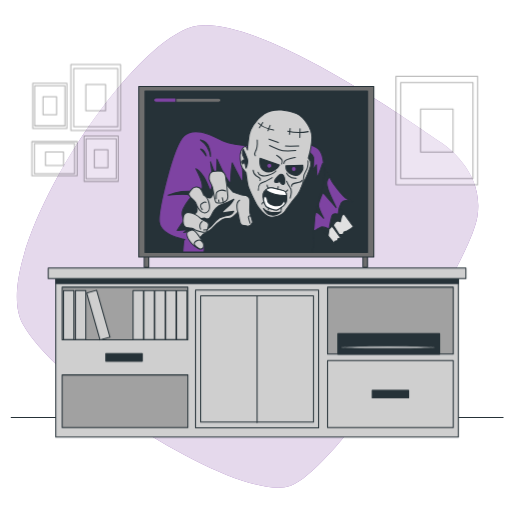
t = 0.00 s
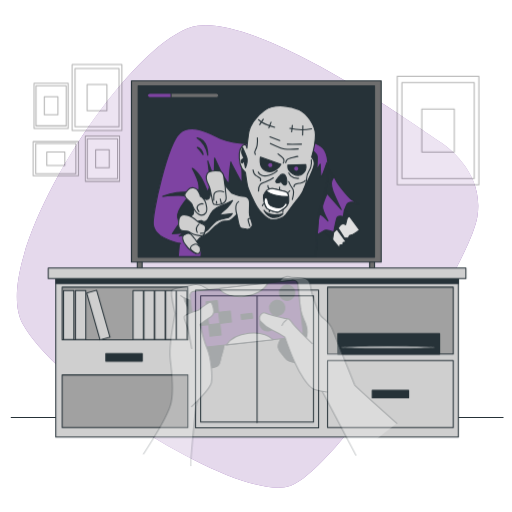
t = 0.26 s
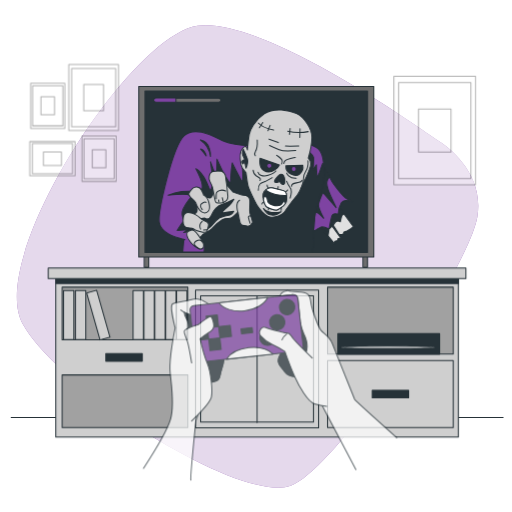
t = 0.49 s
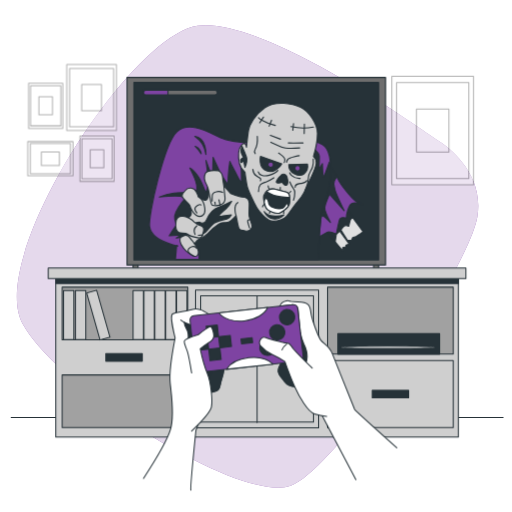
t = 0.75 s
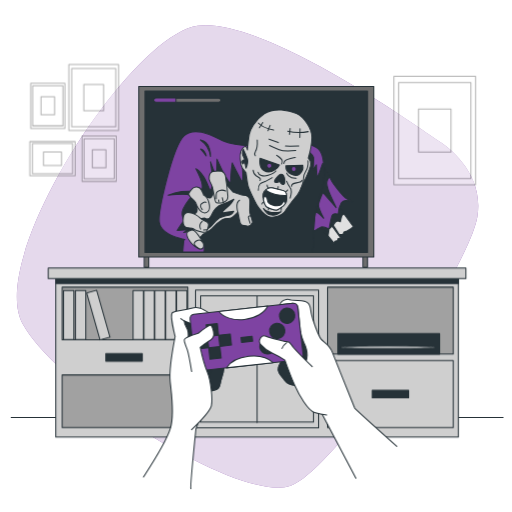
t = 1.01 s
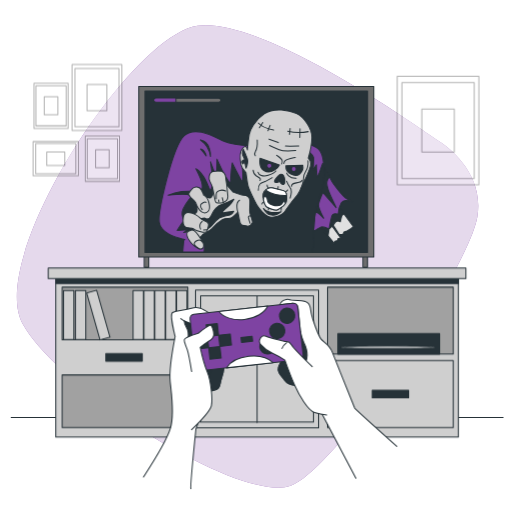
t = 1.24 s

The animated SVG that drew these frames (rendered in a browser with its animation timeline set to each time). Animation: 3 CSS @keyframes rules; one cycle of 1.50 s, repeats indefinitely.

<svg class="animated" id="freepik_stories-horror-video-game" xmlns="http://www.w3.org/2000/svg" viewBox="0 0 500 500" version="1.1" xmlns:xlink="http://www.w3.org/1999/xlink" xmlns:svgjs="http://svgjs.com/svgjs"><style>svg#freepik_stories-horror-video-game:not(.animated) .animable {opacity: 0;}svg#freepik_stories-horror-video-game.animated #freepik--Pictures--inject-193 {animation: 1.5s Infinite  linear shake;animation-delay: 0s;}svg#freepik_stories-horror-video-game.animated #freepik--Device--inject-193 {animation: 1.5s Infinite  linear heartbeat;animation-delay: 0s;}svg#freepik_stories-horror-video-game.animated #freepik--Hands--inject-193 {animation: 1s 1 forwards cubic-bezier(.36,-0.01,.5,1.38) slideDown;animation-delay: 0s;}            @keyframes shake {                10%, 90% {                    transform: translate3d(-1px, 0, 0);                  }                  20%, 80% {                    transform: translate3d(2px, 0, 0);                  }                  30%, 50%, 70% {                    transform: translate3d(-4px, 0, 0);                  }                  40%, 60% {                    transform: translate3d(4px, 0, 0);                  }            }                    @keyframes heartbeat {                0% {                    transform: scale(1);                }                10% {                    transform: scale(1.1);                }                30% {                    transform: scale(1);                }                40% {                    transform: scale(1);                }                50% {                    transform: scale(1.1);                }                60% {                    transform: scale(1);                }                100% {                    transform: scale(1);                }            }                    @keyframes slideDown {                0% {                    opacity: 0;                    transform: translateY(-30px);                }                100% {                    opacity: 1;                    transform: translateY(0);                }            }        </style><g id="freepik--background-simple--inject-193" class="animable" style="transform-origin: 241.766px 250.451px;"><path d="M429.55,138.49q-4.23-2.81-8.38-5.73c-29.85-21-169.48-116.38-228.35-107.63C126.72,35-13.52,252,22.21,316.32s214.37,176,261.71,158.1S458.1,260.05,466.14,211.82C473,170.63,439.49,145.08,429.55,138.49Z" style="fill: #7E43A2; transform-origin: 241.766px 250.451px;" id="ely4o14vgeh1" class="animable"></path><g id="el8kn5h8wont"><path d="M429.55,138.49q-4.23-2.81-8.38-5.73c-29.85-21-169.48-116.38-228.35-107.63C126.72,35-13.52,252,22.21,316.32s214.37,176,261.71,158.1S458.1,260.05,466.14,211.82C473,170.63,439.49,145.08,429.55,138.49Z" style="fill: rgb(255, 255, 255); opacity: 0.8; transform-origin: 241.766px 250.451px;" class="animable" id="el86cw2k095du"></path></g></g><g id="freepik--Floor--inject-193" class="animable" style="transform-origin: 251.135px 407.76px;"><line x1="491.34" y1="407.76" x2="10.93" y2="407.76" style="fill: none; stroke: rgb(38, 50, 56); stroke-linecap: round; stroke-linejoin: round; transform-origin: 251.135px 407.76px;" id="elmdjwyos10as" class="animable"></line></g><g id="freepik--Pictures--inject-193" class="animable animator-active" style="transform-origin: 248.755px 121.71px;"><g id="el0z4xw1l5kboa"><g style="opacity: 0.3; transform-origin: 426.55px 127.46px;" class="animable" id="elsq4dhxu641q"><rect x="386.67" y="74.58" width="79.76" height="105.76" style="fill: rgb(255, 255, 255); stroke: rgb(0, 0, 0); stroke-linecap: round; stroke-linejoin: round; transform-origin: 426.55px 127.46px;" id="elsynry9xaes" class="animable"></rect><rect x="391.26" y="80.66" width="70.59" height="93.61" style="fill: rgb(255, 255, 255); stroke: rgb(0, 0, 0); stroke-linecap: round; stroke-linejoin: round; transform-origin: 426.555px 127.465px;" id="ellqt9q24dt5q" class="animable"></rect><rect x="410.68" y="106.42" width="31.73" height="42.08" style="fill: rgb(255, 255, 255); stroke: rgb(0, 0, 0); stroke-linecap: round; stroke-linejoin: round; transform-origin: 426.545px 127.46px;" id="eln5p8fnpprvg" class="animable"></rect></g></g><g id="el2zplvmk920o"><g style="opacity: 0.3; transform-origin: 74.415px 120.1px;" class="animable" id="elkbj1djmuo5"><rect x="31.94" y="81.21" width="33.38" height="44.26" style="fill: rgb(255, 255, 255); stroke: rgb(0, 0, 0); stroke-linecap: round; stroke-linejoin: round; transform-origin: 48.63px 103.34px;" id="elz85ay21s84n" class="animable"></rect><rect x="33.86" y="83.75" width="29.54" height="39.17" style="fill: rgb(255, 255, 255); stroke: rgb(0, 0, 0); stroke-linecap: round; stroke-linejoin: round; transform-origin: 48.63px 103.335px;" id="el2kgfjlblqwk" class="animable"></rect><rect x="41.99" y="94.54" width="13.28" height="17.61" style="fill: rgb(255, 255, 255); stroke: rgb(0, 0, 0); stroke-linecap: round; stroke-linejoin: round; transform-origin: 48.63px 103.345px;" id="el5qy9uwfwv8h" class="animable"></rect><rect x="82.08" y="132.86" width="33.38" height="44.26" style="fill: rgb(255, 255, 255); stroke: rgb(0, 0, 0); stroke-linecap: round; stroke-linejoin: round; transform-origin: 98.77px 154.99px;" id="eljvyxhx10dpe" class="animable"></rect><rect x="83.99" y="135.41" width="29.54" height="39.17" style="fill: rgb(255, 255, 255); stroke: rgb(0, 0, 0); stroke-linecap: round; stroke-linejoin: round; transform-origin: 98.76px 154.995px;" id="el9gzier7mhe" class="animable"></rect><rect x="92.12" y="146.19" width="13.28" height="17.61" style="fill: rgb(255, 255, 255); stroke: rgb(0, 0, 0); stroke-linecap: round; stroke-linejoin: round; transform-origin: 98.76px 154.995px;" id="elixcc70fj0w9" class="animable"></rect><g id="el8vdimwiphun"><rect x="36.52" y="132.86" width="33.38" height="44.26" style="fill: rgb(255, 255, 255); stroke: rgb(0, 0, 0); stroke-linecap: round; stroke-linejoin: round; transform-origin: 53.21px 154.99px; transform: rotate(-90deg);" class="animable" id="elf82i602oo"></rect></g><g id="elz0afup9c6yk"><rect x="38.44" y="135.41" width="29.54" height="39.17" style="fill: rgb(255, 255, 255); stroke: rgb(0, 0, 0); stroke-linecap: round; stroke-linejoin: round; transform-origin: 53.21px 154.995px; transform: rotate(-90deg);" class="animable" id="elgh34fsrqj6i"></rect></g><g id="eluvfmu53p0j"><rect x="46.57" y="146.19" width="13.28" height="17.61" style="fill: rgb(255, 255, 255); stroke: rgb(0, 0, 0); stroke-linecap: round; stroke-linejoin: round; transform-origin: 53.21px 154.995px; transform: rotate(-90deg);" class="animable" id="elt1gjcgu4dsk"></rect></g><rect x="69.16" y="63.08" width="48.59" height="64.44" style="fill: rgb(255, 255, 255); stroke: rgb(0, 0, 0); stroke-linecap: round; stroke-linejoin: round; transform-origin: 93.455px 95.3px;" id="el3nukdem5fbw" class="animable"></rect><rect x="71.96" y="66.79" width="43.01" height="57.03" style="fill: rgb(255, 255, 255); stroke: rgb(0, 0, 0); stroke-linecap: round; stroke-linejoin: round; transform-origin: 93.465px 95.305px;" id="elnyik1ppy8bm" class="animable"></rect><rect x="83.79" y="82.48" width="19.33" height="25.64" style="fill: rgb(255, 255, 255); stroke: rgb(0, 0, 0); stroke-linecap: round; stroke-linejoin: round; transform-origin: 93.455px 95.3px;" id="elbt1shgqgssv" class="animable"></rect></g></g></g><g id="freepik--Device--inject-193" class="animable" style="transform-origin: 250.275px 172.775px;"><rect x="140.82" y="249.73" width="4.47" height="11.37" style="fill: rgb(110, 110, 110); stroke: rgb(38, 50, 56); stroke-linecap: round; stroke-linejoin: round; transform-origin: 143.055px 255.415px;" id="elbjkb6c9fslp" class="animable"></rect><rect x="354.44" y="249.73" width="4.47" height="11.37" style="fill: rgb(110, 110, 110); stroke: rgb(38, 50, 56); stroke-linecap: round; stroke-linejoin: round; transform-origin: 356.675px 255.415px;" id="el7h3ozv12sgv" class="animable"></rect><rect x="135.5" y="84.45" width="229.55" height="166.48" style="fill: rgb(110, 110, 110); stroke: rgb(38, 50, 56); stroke-linecap: round; stroke-linejoin: round; transform-origin: 250.275px 167.69px;" id="elbfj9e7x2m59" class="animable"></rect><rect x="141.64" y="88.91" width="217.27" height="157.57" style="fill: rgb(38, 50, 56); stroke: rgb(38, 50, 56); stroke-linecap: round; stroke-linejoin: round; transform-origin: 250.275px 167.695px;" id="elibthuu1jf9" class="animable"></rect><polygon points="313.2 221.83 326.86 238.22 327.07 235.49 329.8 234.86 330.01 233.18 332.74 232.33 320.34 215.31 313.2 221.83" style="fill: rgb(224, 224, 224); stroke: rgb(38, 50, 56); stroke-linecap: round; stroke-linejoin: round; transform-origin: 322.97px 226.765px;" id="elej0lukwmbgg" class="animable"></polygon><path d="M320.34,215.31l-7.14,6.52,7.12,8.55,1.07-6.87a38.52,38.52,0,0,0,3-2.7Z" style="fill: rgb(38, 50, 56); stroke: rgb(38, 50, 56); stroke-linecap: round; stroke-linejoin: round; transform-origin: 318.795px 222.845px;" id="elff4c54aaqdt" class="animable"></path><path d="M330.43,201.44l14.71,20-2.52,1.89s-2.95,1.89-3.79,2.31a27.33,27.33,0,0,1-2.94,1L334.84,229h-3.57L319.71,210.9s0-1.89,2.31-4.41S330.43,201.44,330.43,201.44Z" style="fill: rgb(224, 224, 224); stroke: rgb(38, 50, 56); stroke-linecap: round; stroke-linejoin: round; transform-origin: 332.425px 215.22px;" id="el1oxnh47s0zvh" class="animable"></path><path d="M330.43,201.44s-6.1,2.53-8.41,5.05-2.31,4.41-2.31,4.41l5.65,8.83a20.17,20.17,0,0,0,1.64-2.1c2-3,5.31-1,5.31-1l1.32-5.31A3.71,3.71,0,0,1,336,209Z" style="fill: rgb(38, 50, 56); stroke: rgb(38, 50, 56); stroke-linecap: round; stroke-linejoin: round; transform-origin: 327.855px 210.585px;" id="el1womhclfnks" class="animable"></path><path d="M314.25,161.73s6.3,8,8.82,13.45,12.19,16.39,14.5,18.28a40.62,40.62,0,0,0,6.94,4s-8.41-4-11.14.63-3.15,11.35-3.15,11.35-5.05-2.1-6.1,1.47-2.73,12.61-2.73,12.61-6.3-2.73-8.19-1.68-6.94,4-6.94,4l-1.89,2.52s-.63-8.61,0-13.24,1.47-14.29,3.78-24.58S314.25,161.73,314.25,161.73Z" style="fill: #7E43A2; stroke: rgb(38, 50, 56); stroke-linecap: round; stroke-linejoin: round; transform-origin: 324.3px 195.045px;" id="el3khvuhm7pdl" class="animable"></path><path d="M315.3,188l13,14.71s-7.57-15.55-8.2-18.92-1.68-4.62-.42-7.56a30.46,30.46,0,0,1,2.05-3.56A103.77,103.77,0,0,0,314.49,162l-.37.32c-.67,3.27-3.9,19-6,28.17a242.07,242.07,0,0,0-3.74,24.32c1-2.3,2.43-5.55,3.32-7.09,1.47-2.52,8.41,5.46,8.41,5.46s-5.46-10.29-5-13.45S315.3,188,315.3,188Z" style="fill: rgb(38, 50, 56); stroke: rgb(38, 50, 56); stroke-linecap: round; stroke-linejoin: round; transform-origin: 316.34px 188.405px;" id="el7jbcey0girw" class="animable"></path><path d="M244.48,142.4s-17-.63-25.84-4.42-27.32-15.54-38.67-5.46-25.84,75-24.37,84.47,11.77,13.45,20,15.76,4,.84,4,.84L178.5,246H305.21l1.05-20.17s1.05-18.49,3.16-24.8,7.14-22.48,6.93-31.52,0-21.22-7.36-25.42-12.39-4.83-19.12-4.2-28.79-.21-31.94,0S244.48,142.4,244.48,142.4Z" style="fill: #7E43A2; stroke: rgb(38, 50, 56); stroke-linecap: round; stroke-linejoin: round; transform-origin: 235.926px 187.266px;" id="elmeme7aqdexr" class="animable"></path><path d="M316.35,169.5c-.05-2.24-.08-4.69-.2-7.16l-1.06-2.71s-4.2,12.19-5,13S309,160.89,309,160.89l-3.15,5.25s.63-9.24.42-12.19-5.25-6.09-6.09-6.51-34.13-5-40.14,1.05-14.49,8.83-16.6,9a48.21,48.21,0,0,0-6.3,1.47,59.93,59.93,0,0,0-.21,7.56c.21,2.94.21,11.77.21,11.77a37,37,0,0,1-3.78-6.51c-2.52-5-6.52-12.19-6.52-12.82a124.38,124.38,0,0,0-1.47,14.08,21.48,21.48,0,0,1-.63,6.09s-5.46-7.77-7.56-12.4-5.26-11.34-5.26-11.34l-.42,18.7-5.88-16s2.73,19.54,1.89,22.69-1.47,4.83-2.1,5.05-2.94-8.2-6.93-13.87-7.15-7.15-7.15-7.15,5.46,10.3,6.09,15.34-1,6.52-2.31,6.73-11.13-.63-17.86.21a54.52,54.52,0,0,0-13,3.57s17.66-1.89,20.81,0l2.64,1.58c-.5.05-1.45.65-3.27,3-3.37,4.41-7.36,11.14-6.52,14.71s1.68,6.09,1,6.51S173,225,173,225l10.51-.63-4.21,2.73,5.89-1.05s-.63.63.84,2.31,6.51,4.83,6.51,4.83l2.73,1.27-9.66.42s2.31,1.89,7.35,2.52,5.68,1.05,6.31,1.05c.44,0,.26,4.72.12,7.56H305.21l1.05-20.17s1.05-18.49,3.16-24.8S316.56,178.54,316.35,169.5Z" style="fill: rgb(38, 50, 56); stroke: rgb(38, 50, 56); stroke-linecap: round; stroke-linejoin: round; transform-origin: 240.303px 195.697px;" id="elucvmzmshxy" class="animable"></path><path d="M220.08,178.9l7.61,8.7s7.35,3,10.06,3,6,1.36,6.26,5.17-.55,9,0,12,3.26,8.43,2.44,10.06a5.35,5.35,0,0,1-6.25,2.72c-3.26-.82-5.16.54-6.25-5.44s-1.63-7.88-1.63-7.88-4.35,4.62-6.53,5.71-4.89-.55-8.7,1.63A41.3,41.3,0,0,0,207.3,223c-3,3.26-7.61,4.62-9.24,6a41.79,41.79,0,0,0-4.62,5.71s-7.61-3-5.71-6.26,0-3,1.36-4.89-3-13.87-1.9-14.14,5.43-.27,5.43-4.62-3-10.06-3-11.15,5.71-12,7.34-7.61,6,7.89,8.43,7.34,3-6.52,2.72-10.87,4.62-6,6.25-6.53S220.08,178.9,220.08,178.9Z" style="fill: rgb(207, 207, 207); stroke: rgb(38, 50, 56); stroke-linecap: round; stroke-linejoin: round; transform-origin: 216.807px 205.317px;" id="ele8j6masrnkb" class="animable"></path><path d="M200.1,213s3.82,2.92,6.3-2.7,5.85-9.23,10.8-10.8a83,83,0,0,0,11.25-5,27.2,27.2,0,0,1-4.72,6.3c-2.7,2.47-6.08,4.95-6.3,6.3s0,.67,5.4,0l5.4-.68s-1.8,3.15-3.6,3.6-8.78,1.58-11.71,3.83-4.61,4.89-7.42,7.65-12.6,7.2-12.6.45S194.25,213.21,200.1,213Z" style="fill: rgb(38, 50, 56); stroke: rgb(38, 50, 56); stroke-linecap: round; stroke-linejoin: round; transform-origin: 210.675px 210.003px;" id="elfw1hbjb072" class="animable"></path><path d="M232.32,207.18s-3-9,1.63-11.69" style="fill: none; stroke: rgb(38, 50, 56); stroke-linecap: round; stroke-linejoin: round; transform-origin: 232.657px 201.335px;" id="ellkrsjfcn0x" class="animable"></path><path d="M244.55,210.71s-2.17,0-1.9,1.63,1.63,5.71,1.63,5.71" style="fill: none; stroke: rgb(38, 50, 56); stroke-linecap: round; stroke-linejoin: round; transform-origin: 243.588px 214.38px;" id="el6pkcggvp4q5" class="animable"></path><path d="M216.55,167.21s-9.79-.81-11.42,2.45-.54,7.34,1.09,10.06,1.9,6.25,2.72,10.06,1.08,7.88,2.44,8.15a11.58,11.58,0,0,0,6.8-.27c3.53-1.09,4.35-3,4.35-5.43s-.82-7.35-.82-9.25-1.08-6.52-1.36-10.33A6.94,6.94,0,0,0,216.55,167.21Z" style="fill: rgb(207, 207, 207); stroke: rgb(38, 50, 56); stroke-linecap: round; stroke-linejoin: round; transform-origin: 213.427px 182.718px;" id="elvyqfxex2u7" class="animable"></path><path d="M220.35,186.52a7.93,7.93,0,0,0-5.7-.55c-3.54.82-3.54,2.72-3.54,5.44v2.72" style="fill: none; stroke: rgb(38, 50, 56); stroke-linecap: round; stroke-linejoin: round; transform-origin: 215.73px 189.903px;" id="elvjbdk3yedip" class="animable"></path><line x1="218.18" y1="197.66" x2="217.09" y2="193.04" style="fill: none; stroke: rgb(38, 50, 56); stroke-linecap: round; stroke-linejoin: round; transform-origin: 217.635px 195.35px;" id="eltpw5geue45d" class="animable"></line><line x1="213.83" y1="197.12" x2="213.56" y2="195.22" style="fill: none; stroke: rgb(38, 50, 56); stroke-linecap: round; stroke-linejoin: round; transform-origin: 213.695px 196.17px;" id="elxicsrpxkh5" class="animable"></line><path d="M198.61,190.32s.27-.54-1.64-4.35a5.75,5.75,0,0,0-9.78-1.09c-3,3.54-3.54,4.63-1.63,7.07s5.16,4.35,5.7,6.26,3,7.06,5.71,8.7,4.9,1.36,6.8-1.09,1.09-4.9,0-9S198.61,190.32,198.61,190.32Z" style="fill: rgb(207, 207, 207); stroke: rgb(38, 50, 56); stroke-linecap: round; stroke-linejoin: round; transform-origin: 194.677px 195.287px;" id="el47z9vk13bjh" class="animable"></path><path d="M197.52,204.73s-2.18-2.72-1.63-4.35,4.07-3.81,5.43-2.72" style="fill: none; stroke: rgb(38, 50, 56); stroke-linecap: round; stroke-linejoin: round; transform-origin: 198.561px 201.048px;" id="elik38uudm1y" class="animable"></path><path d="M185,207.72s-5.16-1.36-6,4.89.82,8.7,2.72,9.52,5.71,0,7.34,1.36,4.35,2.45,9,3.26,4.35-1.9,5.44-6-2.18-4.35-3.81-5.16a12.85,12.85,0,0,1-4.35-2.72C193.71,211.26,188.55,207.45,185,207.72Z" style="fill: rgb(207, 207, 207); stroke: rgb(38, 50, 56); stroke-linecap: round; stroke-linejoin: round; transform-origin: 191.247px 217.244px;" id="ela32c2mahrie" class="animable"></path><path d="M195.89,223.76a6.4,6.4,0,0,1,1.63-7.61" style="fill: none; stroke: rgb(38, 50, 56); stroke-linecap: round; stroke-linejoin: round; transform-origin: 196.397px 219.955px;" id="el9hwp2znravp" class="animable"></path><line x1="202.68" y1="224.31" x2="198.88" y2="224.58" style="fill: none; stroke: rgb(38, 50, 56); stroke-linecap: round; stroke-linejoin: round; transform-origin: 200.78px 224.445px;" id="elxshsrwycfo8" class="animable"></line><path d="M185.28,225.39s-3.26.55-2.71,4.35,3,5.71,4.07,7.34,6,5.44,8.16,6,4.35-.27,4.08-4.07-3-5.71-3.81-7.34-2.17-2.72-3.26-4.35S188.55,223.22,185.28,225.39Z" style="fill: rgb(207, 207, 207); stroke: rgb(38, 50, 56); stroke-linecap: round; stroke-linejoin: round; transform-origin: 190.705px 233.888px;" id="elviu8oyq9vff" class="animable"></path><path d="M197.52,236.27a3.54,3.54,0,0,0-4.08-1.63c-2.72.81-4.35,2.71-3.53,4.35s4.89,4.07,4.89,4.07" style="fill: none; stroke: rgb(38, 50, 56); stroke-linecap: round; stroke-linejoin: round; transform-origin: 193.609px 238.776px;" id="eli63rfpx6d4a" class="animable"></path><path d="M195.73,136.72a23.08,23.08,0,0,1,9.88,16.18S206.24,138,195.73,136.72Z" style="fill: rgb(38, 50, 56); stroke: rgb(38, 50, 56); stroke-linecap: round; stroke-linejoin: round; transform-origin: 200.674px 144.81px;" id="elbowsao4mw86" class="animable"></path><path d="M195.94,145.55s4,4.2,5.05,6.3S200.78,146.6,195.94,145.55Z" style="fill: rgb(38, 50, 56); stroke: rgb(38, 50, 56); stroke-linecap: round; stroke-linejoin: round; transform-origin: 198.637px 148.888px;" id="el1i0dx26pm0e" class="animable"></path><path d="M241.58,146.42s-.54-6-4.33-1.9-2.7,12.18-1.89,16.24,4.87,7.84,4.87,7.84,1.08,8.12,1.89,12.17,6.69,15.93,8.58,19.18,8.25,11.12,12.81,11.92c6.06,1.07,11.89-2.15,13.78-4.31s7-10,11.09-14.61,8.12-14.61,8.12-14.61,7.3-14.61,7-18.4a7.54,7.54,0,0,0-2.43-5.41s3.52-11.9,3.52-20.56-7.85-19.75-14.88-23-22.19-6.23-31.66.27-13.79,15.42-14.61,20S241.58,146.42,241.58,146.42Z" style="fill: rgb(207, 207, 207); stroke: rgb(38, 50, 56); stroke-linecap: round; stroke-linejoin: round; transform-origin: 269.578px 159.731px;" id="elu22v7s0rrj" class="animable"></path><path d="M300.83,157a16.38,16.38,0,0,1-.54,6.76c-1.09,3.79-3.79,5.41-3.79,10s-3,11.09-3,11.09" style="fill: none; stroke: rgb(38, 50, 56); stroke-linecap: round; stroke-linejoin: round; transform-origin: 297.233px 170.925px;" id="eljavil49zs0n" class="animable"></path><path d="M279.18,161.84l16.51-.54a8.77,8.77,0,0,1-3,8.65C288.38,173.47,278.64,169.41,279.18,161.84Z" style="fill: rgb(38, 50, 56); stroke: rgb(38, 50, 56); stroke-linecap: round; stroke-linejoin: round; transform-origin: 287.525px 166.266px;" id="el6579motr346" class="animable"></path><path d="M272.85,161.1,254,154.53s-1.76,8.73,3.7,12C265.71,171.4,272.31,162.45,272.85,161.1Z" style="fill: rgb(38, 50, 56); stroke: rgb(38, 50, 56); stroke-linecap: round; stroke-linejoin: round; transform-origin: 263.29px 161.249px;" id="el5v5g5kjjwuh" class="animable"></path><path d="M272,171.61s-5.67,5.46-3.36,6.3a5,5,0,0,0,4.41-.84s2.31,4.2,4.2,2.94.85-6.93-.42-8.61A2.93,2.93,0,0,0,272,171.61Z" style="fill: rgb(38, 50, 56); stroke: rgb(38, 50, 56); stroke-linecap: round; stroke-linejoin: round; transform-origin: 273.186px 175.238px;" id="elce21a7y0ay8" class="animable"></path><path d="M279.37,197.66a15.69,15.69,0,0,1-4.64,4.85A28,28,0,0,1,271,204.8c-2.52,1.27-9.67-1.88-11.14-3.36a13.13,13.13,0,0,1-2.1-4.57c-.8-2.64-1.3-5.75-.84-7.62a8.19,8.19,0,0,1,4.11-4.79,7.72,7.72,0,0,1,5.56-.88l10.27,2.57a3.82,3.82,0,0,1,2.83,3.09c0,.18.06.38.09.59C280.11,192.35,280.36,195.81,279.37,197.66Z" style="fill: rgb(38, 50, 56); stroke: rgb(38, 50, 56); stroke-linecap: round; stroke-linejoin: round; transform-origin: 268.408px 194.248px;" id="elq6anc80kifi" class="animable"></path><path d="M271,204.8a28,28,0,0,0,3.77-2.29,18.32,18.32,0,0,0,3.81-3.58c-.05-2.48-1.2-3.13-2.54-.85-1.47,2.52-2.94,2.94-5.25,2.94s-7.35-1.05-8.82-3.36-.42-4.41-2.32-5.46-2.1,1.68-2.1,1.68-.09.55-.22,1.39c.13.54.27,1.08.43,1.6a13.13,13.13,0,0,0,2.1,4.57C261.29,202.92,268.44,206.07,271,204.8Z" style="fill: rgb(255, 255, 255); stroke: rgb(38, 50, 56); stroke-linecap: round; stroke-linejoin: round; transform-origin: 267.955px 198.527px;" id="eleadikzsv8vl" class="animable"></path><path d="M279.88,190.89c-.05-.37-.09-.72-.14-1.06s-.06-.41-.09-.59a3.82,3.82,0,0,0-2.83-3.09l-10.27-2.57a7.72,7.72,0,0,0-5.56.88,9.31,9.31,0,0,0-1.56,1.06c1,.93,3.84,3.08,9.64,4.37A39.69,39.69,0,0,0,279.88,190.89Z" style="fill: rgb(255, 255, 255); stroke: rgb(38, 50, 56); stroke-linecap: round; stroke-linejoin: round; transform-origin: 269.655px 187.165px;" id="el5bcnhzew4jf" class="animable"></path><path d="M269.49,167s-2.1,2.52-7.56,4.21-9.25-.42-9.88-2.95" style="fill: none; stroke: rgb(38, 50, 56); stroke-linecap: round; stroke-linejoin: round; transform-origin: 260.77px 169.409px;" id="el3zwmf99xg2a" class="animable"></path><path d="M280,169.08s2,5.43,9.24,5" style="fill: none; stroke: rgb(38, 50, 56); stroke-linecap: round; stroke-linejoin: round; transform-origin: 284.62px 171.592px;" id="elh3vuwmwh6kw" class="animable"></path><path d="M275,160.05c.63-.21.63-.42.63-2.73s-3.78-4.42-5.46-5.68" style="fill: none; stroke: rgb(38, 50, 56); stroke-linecap: round; stroke-linejoin: round; transform-origin: 272.9px 155.845px;" id="el0315plzyg30f" class="animable"></path><path d="M277.26,159.63a4.61,4.61,0,0,1,1.27-2.73c1.26-1.47,9.24-3,9.87-3" style="fill: none; stroke: rgb(38, 50, 56); stroke-linecap: round; stroke-linejoin: round; transform-origin: 282.83px 156.765px;" id="elkeuij1jhl5" class="animable"></path><path d="M265.92,173.5a51.87,51.87,0,0,1-6.1,3.36c-3.57,1.68-7.56,1-7.56,8.82" style="fill: none; stroke: rgb(38, 50, 56); stroke-linecap: round; stroke-linejoin: round; transform-origin: 259.09px 179.59px;" id="elx1uuxzcdvda" class="animable"></path><path d="M280,177.07a27,27,0,0,0,3.36,6.09c1.89,2.31,1.26,6.1,0,10.3" style="fill: none; stroke: rgb(38, 50, 56); stroke-linecap: round; stroke-linejoin: round; transform-origin: 282.276px 185.265px;" id="el8f14lmxen9o" class="animable"></path><path d="M295.13,176s-.63,1.68-4,2.31-6.51.42-6.3,3.57" style="fill: none; stroke: rgb(38, 50, 56); stroke-linecap: round; stroke-linejoin: round; transform-origin: 289.975px 178.94px;" id="eln61a0vjwui" class="animable"></path><path d="M247.22,166.14s.42,4,3.15,5.68,4.83,2.31,3.57,4.41" style="fill: none; stroke: rgb(38, 50, 56); stroke-linecap: round; stroke-linejoin: round; transform-origin: 250.767px 171.185px;" id="ellwtrgcjl9ga" class="animable"></path><path d="M249.32,152.06a3.45,3.45,0,0,1,0-3.78c1.26-2.1,2.31-5.88,1.89-11.56" style="fill: none; stroke: rgb(38, 50, 56); stroke-linecap: round; stroke-linejoin: round; transform-origin: 250.03px 144.39px;" id="el1u3jno08dor" class="animable"></path><path d="M240.22,164.29s2.53-5.89,1.26-9.46-3.87-9.22-3.87-9.22-1.37,4.13-.47,6.12S239,155.9,239,155.9s-3.45.54-2.54,3.08,1.09-.18,2-.36S240.22,164.29,240.22,164.29Z" style="fill: rgb(38, 50, 56); stroke: rgb(38, 50, 56); stroke-linecap: round; stroke-linejoin: round; transform-origin: 239.072px 154.95px;" id="el6cr0in1kh9q" class="animable"></path><path d="M252.26,120.12s4.62,4.84,14.92,6.94" style="fill: none; stroke: rgb(38, 50, 56); stroke-linecap: round; stroke-linejoin: round; transform-origin: 259.72px 123.59px;" id="elvhf4yaqfx0d" class="animable"></path><path d="M281.05,128.11a46.74,46.74,0,0,0,20,.42" style="fill: none; stroke: rgb(38, 50, 56); stroke-linecap: round; stroke-linejoin: round; transform-origin: 291.05px 128.761px;" id="eleqw7y0brbog" class="animable"></path><line x1="256.67" y1="119.7" x2="253.31" y2="124.75" style="fill: none; stroke: rgb(38, 50, 56); stroke-linecap: round; stroke-linejoin: round; transform-origin: 254.99px 122.225px;" id="el2ey7869b6h4" class="animable"></line><line x1="263.82" y1="122.44" x2="261.72" y2="127.69" style="fill: none; stroke: rgb(38, 50, 56); stroke-linecap: round; stroke-linejoin: round; transform-origin: 262.77px 125.065px;" id="elzwjjuod37tm" class="animable"></line><line x1="283.36" y1="125.38" x2="282.73" y2="131.26" style="fill: none; stroke: rgb(38, 50, 56); stroke-linecap: round; stroke-linejoin: round; transform-origin: 283.045px 128.32px;" id="ell9zlynsrcu" class="animable"></line><line x1="293.02" y1="125.8" x2="292.81" y2="134.2" style="fill: none; stroke: rgb(38, 50, 56); stroke-linecap: round; stroke-linejoin: round; transform-origin: 292.915px 130px;" id="elcn8tom56du5" class="animable"></line><path d="M263.19,142s5.46,2.52,9.45,4.2,11.56,1.26,16.18.84" style="fill: none; stroke: rgb(38, 50, 56); stroke-linecap: round; stroke-linejoin: round; transform-origin: 276.005px 144.708px;" id="elbpj2hgwo39r" class="animable"></path><path d="M291.76,142.61s-10.5.21-13,0" style="fill: none; stroke: rgb(38, 50, 56); stroke-linecap: round; stroke-linejoin: round; transform-origin: 285.26px 142.657px;" id="el7ptwk5wbrk6" class="animable"></path><line x1="262.77" y1="135.88" x2="271.8" y2="139.25" style="fill: none; stroke: rgb(38, 50, 56); stroke-linecap: round; stroke-linejoin: round; transform-origin: 267.285px 137.565px;" id="el46ac67ytehs" class="animable"></line><path d="M265.5,161.83a2.42,2.42,0,1,1-2.42-2.41A2.42,2.42,0,0,1,265.5,161.83Z" style="fill: #7E43A2; stroke: rgb(38, 50, 56); stroke-linecap: round; stroke-linejoin: round; transform-origin: 263.08px 161.84px;" id="ele5a43c8u1ou" class="animable"></path><circle cx="286.93" cy="165.09" r="2.42" style="fill: #7E43A2; stroke: rgb(38, 50, 56); stroke-linecap: round; stroke-linejoin: round; transform-origin: 286.93px 165.09px;" id="elkxdw14l8djb" class="animable"></circle><path d="M257.29,203.51s2.31,3.2,7.83,3.91a22.9,22.9,0,0,0,9.61-.71s-4.63,4.07-9.61,3.28S257.29,203.51,257.29,203.51Z" style="fill: rgb(38, 50, 56); stroke: rgb(38, 50, 56); stroke-linecap: round; stroke-linejoin: round; transform-origin: 266.01px 206.801px;" id="elins7nn206aa" class="animable"></path><path d="M262,183.41a3.22,3.22,0,0,1-1.14-2.77" style="fill: none; stroke: rgb(38, 50, 56); stroke-linecap: round; stroke-linejoin: round; transform-origin: 261.423px 182.025px;" id="elllz8wgq09zn" class="animable"></path><line x1="271.49" y1="184.56" x2="271.65" y2="182.11" style="fill: none; stroke: rgb(38, 50, 56); stroke-linecap: round; stroke-linejoin: round; transform-origin: 271.57px 183.335px;" id="elat95nc2lkzp" class="animable"></line><path d="M279.32,187.17a7.08,7.08,0,0,0,1.63-1.64" style="fill: none; stroke: rgb(38, 50, 56); stroke-linecap: round; stroke-linejoin: round; transform-origin: 280.135px 186.35px;" id="el94t4y3a6t14" class="animable"></path><path d="M257.72,196.87s-1.89,1.39-1.89,2.37" style="fill: none; stroke: rgb(38, 50, 56); stroke-linecap: round; stroke-linejoin: round; transform-origin: 256.775px 198.055px;" id="el08oew8xcsgev" class="animable"></path><line x1="262.52" y1="203.31" x2="262.03" y2="204.94" style="fill: none; stroke: rgb(38, 50, 56); stroke-linecap: round; stroke-linejoin: round; transform-origin: 262.275px 204.125px;" id="elfavza90k0ir" class="animable"></line><line x1="274.73" y1="202.51" x2="274.59" y2="205.43" style="fill: none; stroke: rgb(38, 50, 56); stroke-linecap: round; stroke-linejoin: round; transform-origin: 274.66px 203.97px;" id="elfgnpvubsg1n" class="animable"></line><path d="M213.67,99.83H152.21a2,2,0,0,1-2-2h0a2,2,0,0,1,2-2h61.46a2,2,0,0,1,2,2h0A2,2,0,0,1,213.67,99.83Z" style="fill: rgb(110, 110, 110); stroke: rgb(38, 50, 56); stroke-linecap: round; stroke-linejoin: round; transform-origin: 182.94px 97.83px;" id="elpa5zyf8e6se" class="animable"></path><path d="M171.87,95.76H152.21a2,2,0,1,0,0,4.07h19.66Z" style="fill: #7E43A2; stroke: rgb(38, 50, 56); stroke-linecap: round; stroke-linejoin: round; transform-origin: 161.023px 97.795px;" id="elwwmg8p39vas" class="animable"></path></g><g id="freepik--Furniture--inject-193" class="animable" style="transform-origin: 251.055px 344.265px;"><rect x="54.48" y="270.45" width="393.15" height="156.37" style="fill: rgb(207, 207, 207); stroke: rgb(38, 50, 56); stroke-linecap: round; stroke-linejoin: round; transform-origin: 251.055px 348.635px;" id="el0u8w35otba6k" class="animable"></rect><rect x="54.48" y="270.45" width="393.15" height="6.32" style="fill: rgb(38, 50, 56); stroke: rgb(38, 50, 56); stroke-linecap: round; stroke-linejoin: round; transform-origin: 251.055px 273.61px;" id="elyiftbty6vh" class="animable"></rect><rect x="190.96" y="283.3" width="120.18" height="134.4" style="fill: rgb(207, 207, 207); stroke: rgb(38, 50, 56); stroke-linecap: round; stroke-linejoin: round; transform-origin: 251.05px 350.5px;" id="elbig0qcr5k2q" class="animable"></rect><rect x="195.95" y="288.88" width="110.2" height="123.23" style="fill: rgb(207, 207, 207); stroke: rgb(38, 50, 56); stroke-linecap: round; stroke-linejoin: round; transform-origin: 251.05px 350.495px;" id="elmm6r4hflv2" class="animable"></rect><line x1="251.05" y1="289.02" x2="251.05" y2="412.49" style="fill: rgb(255, 255, 255); stroke: rgb(38, 50, 56); stroke-linecap: round; stroke-linejoin: round; transform-origin: 251.05px 350.755px;" id="elslx1i7k7p4d" class="animable"></line><rect x="60.71" y="366.1" width="122.74" height="51.38" style="fill: rgb(161, 161, 161); stroke: rgb(38, 50, 56); stroke-linecap: round; stroke-linejoin: round; transform-origin: 122.08px 391.79px;" id="elmc6nhp0po3" class="animable"></rect><rect x="60.71" y="280.4" width="122.74" height="51.38" style="fill: rgb(161, 161, 161); stroke: rgb(38, 50, 56); stroke-linecap: round; stroke-linejoin: round; transform-origin: 122.08px 306.09px;" id="ela790fy57ts8" class="animable"></rect><rect x="319.9" y="280.4" width="122.74" height="65.42" style="fill: rgb(161, 161, 161); stroke: rgb(38, 50, 56); stroke-linecap: round; stroke-linejoin: round; transform-origin: 381.27px 313.11px;" id="el1en7sue7stp" class="animable"></rect><rect x="319.9" y="352.05" width="122.74" height="65.42" style="fill: rgb(207, 207, 207); stroke: rgb(38, 50, 56); stroke-linecap: round; stroke-linejoin: round; transform-origin: 381.27px 384.76px;" id="ell6fsn6pwwda" class="animable"></rect><rect x="363.49" y="381.03" width="35.56" height="7.47" style="fill: rgb(38, 50, 56); stroke: rgb(38, 50, 56); stroke-linecap: round; stroke-linejoin: round; transform-origin: 381.27px 384.765px;" id="elhcavxwecxm" class="animable"></rect><rect x="103.37" y="345.2" width="35.56" height="7.47" style="fill: rgb(38, 50, 56); stroke: rgb(38, 50, 56); stroke-linecap: round; stroke-linejoin: round; transform-origin: 121.15px 348.935px;" id="elsv3hi3lqeuo" class="animable"></rect><rect x="47.12" y="261.71" width="407.87" height="10.32" style="fill: rgb(207, 207, 207); stroke: rgb(38, 50, 56); stroke-linecap: round; stroke-linejoin: round; transform-origin: 251.055px 266.87px;" id="elubc7bfanrum" class="animable"></rect><rect x="329.94" y="325.82" width="99.41" height="20.01" style="fill: rgb(38, 50, 56); stroke: rgb(38, 50, 56); stroke-linecap: round; stroke-linejoin: round; transform-origin: 379.645px 335.825px;" id="elyokx2k6gzop" class="animable"></rect><path d="M424.67,339.11c0-.72-20.51-1.3-45.8-1.3s-45.8.58-45.8,1.3,20.51,1.31,45.8,1.31S424.67,339.83,424.67,339.11Z" style="fill: rgb(207, 207, 207); stroke: rgb(38, 50, 56); stroke-linecap: round; stroke-linejoin: round; transform-origin: 378.87px 339.115px;" id="elz102t7rfrv" class="animable"></path><rect x="62.05" y="283.81" width="10.08" height="47.64" style="fill: rgb(207, 207, 207); stroke: rgb(38, 50, 56); stroke-linecap: round; stroke-linejoin: round; transform-origin: 67.09px 307.63px;" id="elwvi5ji8czh" class="animable"></rect><rect x="73.7" y="283.81" width="10.08" height="47.64" style="fill: rgb(207, 207, 207); stroke: rgb(38, 50, 56); stroke-linecap: round; stroke-linejoin: round; transform-origin: 78.74px 307.63px;" id="eltfly7nx3lde" class="animable"></rect><rect x="172.5" y="283.81" width="10.08" height="47.64" style="fill: rgb(207, 207, 207); stroke: rgb(38, 50, 56); stroke-linecap: round; stroke-linejoin: round; transform-origin: 177.54px 307.63px;" id="elgcznjejp7yh" class="animable"></rect><rect x="161.86" y="283.81" width="10.08" height="47.64" style="fill: rgb(207, 207, 207); stroke: rgb(38, 50, 56); stroke-linecap: round; stroke-linejoin: round; transform-origin: 166.9px 307.63px;" id="el7r3d8vy685r" class="animable"></rect><rect x="151.22" y="283.81" width="10.08" height="47.64" style="fill: rgb(207, 207, 207); stroke: rgb(38, 50, 56); stroke-linecap: round; stroke-linejoin: round; transform-origin: 156.26px 307.63px;" id="elmvgk91srwr" class="animable"></rect><rect x="140.58" y="283.81" width="10.08" height="47.64" style="fill: rgb(207, 207, 207); stroke: rgb(38, 50, 56); stroke-linecap: round; stroke-linejoin: round; transform-origin: 145.62px 307.63px;" id="elz36lbcaj9r" class="animable"></rect><rect x="129.94" y="283.81" width="10.08" height="47.64" style="fill: rgb(207, 207, 207); stroke: rgb(38, 50, 56); stroke-linecap: round; stroke-linejoin: round; transform-origin: 134.98px 307.63px;" id="el27ox5k80wzpj" class="animable"></rect><g id="elw8xi6hyldo"><rect x="91.01" y="283.81" width="10.08" height="47.64" style="fill: rgb(207, 207, 207); stroke: rgb(38, 50, 56); stroke-linecap: round; stroke-linejoin: round; transform-origin: 96.05px 307.63px; transform: rotate(-15.87deg);" class="animable" id="elm7pqsnxadbr"></rect></g></g><g id="freepik--Hands--inject-193" class="animable" style="transform-origin: 263.815px 384.686px;"><path d="M140.14,465.79s22.29-34.17,26.37-47.9.87-33.26-.37-45.63S171,328.61,171,328.61s-5.56-21.64-2.47-23.5,14-2.59,18.42-4.08,7.05-1.11,11,.87a30.55,30.55,0,0,1,5.69,3.46l-2.72,4.2-10.39,2.23,6.68,34.87s20.28,5.2,21.27,6.93.12,9-2,15.08-1.11,10.27-4.82,11.5-5.94,2-6.31.87-5.07,18.18-8.41,24.24a84.43,84.43,0,0,0-5.68,13.85s-5.73,56.67-4.87,58" style="fill: rgb(255, 255, 255); stroke: rgb(38, 50, 56); stroke-linecap: round; stroke-linejoin: round; transform-origin: 179.514px 388.626px;" id="ely4zwogfncms" class="animable"></path><path d="M190.16,317.28s-9-2.85-10.3-4.1a12.76,12.76,0,0,0,2.18,6.53c2.18,3.18,1.84,9.71,1.84,9.71l12.9,24.45,7.84,28.75c.39-1.18.65-1.81.72-1.58.37,1.11,2.6.37,6.31-.87s2.72-5.44,4.82-11.5a47.68,47.68,0,0,0,2.17-9.33v-5.26a3,3,0,0,0-.19-.49c-1-1.73-21.27-6.93-21.27-6.93L192,319.45Z" style="fill: rgb(38, 50, 56); stroke: rgb(38, 50, 56); stroke-linecap: round; stroke-linejoin: round; transform-origin: 199.25px 347.9px;" id="elzqxtxsveied" class="animable"></path><line x1="204.16" y1="366.75" x2="207.96" y2="358.86" style="fill: none; stroke: rgb(38, 50, 56); stroke-linecap: round; stroke-linejoin: round; transform-origin: 206.06px 362.805px;" id="elp0foxux7vp" class="animable"></line><path d="M176.51,311.07a30.71,30.71,0,0,0,9.14,5.28" style="fill: none; stroke: rgb(38, 50, 56); stroke-linecap: round; stroke-linejoin: round; transform-origin: 181.08px 313.71px;" id="elu6uueqdowrn" class="animable"></path><path d="M387.49,435.86s-40.41-36-41.17-37.45-18.82-47.11-21.95-54.82-8.48-9.33-11-12.71-8-18-9.41-24.83.09-12.46-13-12.63-6.78-1.69-11.36-1-6.44,5.26-6.44,5.26l12.87-1.6,2.47,1c2.47,1,2.63,4.5,2.63,4.5s2.29,23.81,2.71,28.47S297,354.79,297,354.79s-16.29-5.69-17.65-6.37-5.93,5.08-7.37,10.08,2.37,8,5.93,12.71,9.83,4.92,9.83,4.92L315,405.19,347.54,467" style="fill: rgb(255, 255, 255); stroke: rgb(38, 50, 56); stroke-linecap: round; stroke-linejoin: round; transform-origin: 329.579px 379.621px;" id="elnl3p3w7h9ba" class="animable"></path><path d="M296.6,334.27a56.58,56.58,0,0,1-3.36-10.87c.28,3,.51,5.44.62,6.63.39,4.24,2.69,21.28,3.1,24.3.86-.53,1.57-.88,1.57-.88a16.86,16.86,0,0,0,1.42-6.61C300,342.9,299.2,339.55,296.6,334.27Z" style="fill: rgb(38, 50, 56); stroke: rgb(38, 50, 56); stroke-linecap: round; stroke-linejoin: round; transform-origin: 296.596px 338.865px;" id="elsnuzg22gfh" class="animable"></path><path d="M295.93,372.46c.34-1.51-1.93-13.31-2.18-14.91-.14-.89,1.39-2.07,2.75-2.94-2.77-1-15.92-5.59-17.13-6.19s-5.93,5.08-7.37,10.08,2.37,8,5.93,12.71,9.83,4.92,9.83,4.92l1.22,1.3C292.6,375.21,295.79,373.1,295.93,372.46Z" style="fill: rgb(38, 50, 56); stroke: rgb(38, 50, 56); stroke-linecap: round; stroke-linejoin: round; transform-origin: 284.094px 362.903px;" id="eljbroejk3a1" class="animable"></path><path d="M290.72,299.78,296,346.57a4.22,4.22,0,0,1-3.72,4.66l-96.8,10.89a4.23,4.23,0,0,1-4.67-3.72l-5.26-46.79a4.22,4.22,0,0,1,3.73-4.67l96.79-10.88A4.22,4.22,0,0,1,290.72,299.78Z" style="fill: #7E43A2; stroke: rgb(38, 50, 56); stroke-linecap: round; stroke-linejoin: round; transform-origin: 240.775px 329.091px;" id="elvo5e47qba1i" class="animable"></path><g id="elg0eld8z3nng"><rect x="201.87" y="316.57" width="10.99" height="11.45" style="fill: rgb(38, 50, 56); stroke: rgb(38, 50, 56); stroke-linecap: round; stroke-linejoin: round; transform-origin: 207.365px 322.295px; transform: rotate(-6.42deg);" class="animable" id="eloetv0bvxxw"></rect></g><g id="el30vuv4b1iax"><rect x="204.38" y="338.86" width="10.99" height="11.45" style="fill: rgb(38, 50, 56); stroke: rgb(38, 50, 56); stroke-linecap: round; stroke-linejoin: round; transform-origin: 209.875px 344.585px; transform: rotate(-6.42deg);" class="animable" id="elw3igm0umpvo"></rect></g><g id="elxo7znbrn1bg"><rect x="191.75" y="329.2" width="11.45" height="10.99" style="fill: rgb(38, 50, 56); stroke: rgb(38, 50, 56); stroke-linecap: round; stroke-linejoin: round; transform-origin: 197.475px 334.695px; transform: rotate(-6.42deg);" class="animable" id="ell4zm4uhv6y9"></rect></g><g id="elz1v9wubrph"><rect x="214.04" y="326.69" width="11.45" height="10.99" style="fill: rgb(38, 50, 56); stroke: rgb(38, 50, 56); stroke-linecap: round; stroke-linejoin: round; transform-origin: 219.765px 332.185px; transform: rotate(-6.42deg);" class="animable" id="elu7sslh6afyf"></rect></g><path d="M268.52,337.43a7.5,7.5,0,1,0-6.61,8.29A7.5,7.5,0,0,0,268.52,337.43Z" style="fill: rgb(38, 50, 56); stroke: rgb(38, 50, 56); stroke-linecap: round; stroke-linejoin: round; transform-origin: 261.067px 338.268px;" id="elpo2q2mvzbii" class="animable"></path><path d="M287.81,307.48a7.5,7.5,0,1,0-6.62,8.3A7.51,7.51,0,0,0,287.81,307.48Z" style="fill: rgb(38, 50, 56); stroke: rgb(38, 50, 56); stroke-linecap: round; stroke-linejoin: round; transform-origin: 280.357px 308.326px;" id="elu7keuhyjf3" class="animable"></path><path d="M278.15,322.32a7.5,7.5,0,1,0-6.62,8.3A7.5,7.5,0,0,0,278.15,322.32Z" style="fill: rgb(38, 50, 56); stroke: rgb(38, 50, 56); stroke-linecap: round; stroke-linejoin: round; transform-origin: 270.698px 323.166px;" id="elwri8mi5z44c" class="animable"></path><g id="elt8vt0o5s06"><rect x="235.52" y="328.94" width="10.99" height="4.82" style="fill: rgb(38, 50, 56); stroke: rgb(38, 50, 56); stroke-linecap: round; stroke-linejoin: round; transform-origin: 241.015px 331.35px; transform: rotate(-6.42deg);" class="animable" id="el78aydumljun"></rect></g><path d="M213.78,304.18c4.28,5.68,14.1,9,25,7.73s19.79-6.61,22.71-13.09Zm29.08,43.68c-10,1.12-18.16,5.67-21.75,11.37l45.51-5.11C261.84,349.35,252.82,346.74,242.86,347.86Z" style="fill: rgb(255, 255, 255); stroke: rgb(38, 50, 56); stroke-linecap: round; stroke-linejoin: round; transform-origin: 240.2px 329.025px;" id="elmv4xwo58rtr" class="animable"></path><path d="M187.13,362.78s-2.72-16.69-4.2-21.12-3.63-8.06-2.84-10.22,13.51-6,13.51-6,11.18-9,12.66-7.44,2.55,6.53,2.5,8.63-2.44,5.16-5,6.58a95.11,95.11,0,0,0-8.23,6s3,14.7,6.81,23.84,5.28,26.62,4.15,32.87-19.36,23.67-19.36,23.67" style="fill: rgb(255, 255, 255); stroke: rgb(38, 50, 56); stroke-linecap: round; stroke-linejoin: round; transform-origin: 194.341px 368.704px;" id="el3626f7a0clc" class="animable"></path><path d="M304.88,358s-17.37-16.71-20.34-21.37-4.66-2.33-7.28-3.43-13.1-2.57-17.51-4.78-8.39,4.25-5.1,8.13A33.43,33.43,0,0,0,266.12,345a96,96,0,0,1,12.07,6.65s5.16,14.66,9.57,24.49,12.71,24.57,19.32,26.6A66.53,66.53,0,0,0,319,405.28" style="fill: rgb(255, 255, 255); stroke: rgb(38, 50, 56); stroke-linecap: round; stroke-linejoin: round; transform-origin: 286.219px 366.625px;" id="el6xo3upxsrx" class="animable"></path><path d="M279.93,334.53s-3.34,2.51-4.52,5.69" style="fill: none; stroke: rgb(38, 50, 56); stroke-linecap: round; stroke-linejoin: round; transform-origin: 277.67px 337.375px;" id="el22u9886rhhrh" class="animable"></path></g><defs>     <filter id="active" height="200%">         <feMorphology in="SourceAlpha" result="DILATED" operator="dilate" radius="2"></feMorphology>                <feFlood flood-color="#32DFEC" flood-opacity="1" result="PINK"></feFlood>        <feComposite in="PINK" in2="DILATED" operator="in" result="OUTLINE"></feComposite>        <feMerge>            <feMergeNode in="OUTLINE"></feMergeNode>            <feMergeNode in="SourceGraphic"></feMergeNode>        </feMerge>    </filter>    <filter id="hover" height="200%">        <feMorphology in="SourceAlpha" result="DILATED" operator="dilate" radius="2"></feMorphology>                <feFlood flood-color="#ff0000" flood-opacity="0.5" result="PINK"></feFlood>        <feComposite in="PINK" in2="DILATED" operator="in" result="OUTLINE"></feComposite>        <feMerge>            <feMergeNode in="OUTLINE"></feMergeNode>            <feMergeNode in="SourceGraphic"></feMergeNode>        </feMerge>            <feColorMatrix type="matrix" values="0   0   0   0   0                0   1   0   0   0                0   0   0   0   0                0   0   0   1   0 "></feColorMatrix>    </filter></defs></svg>